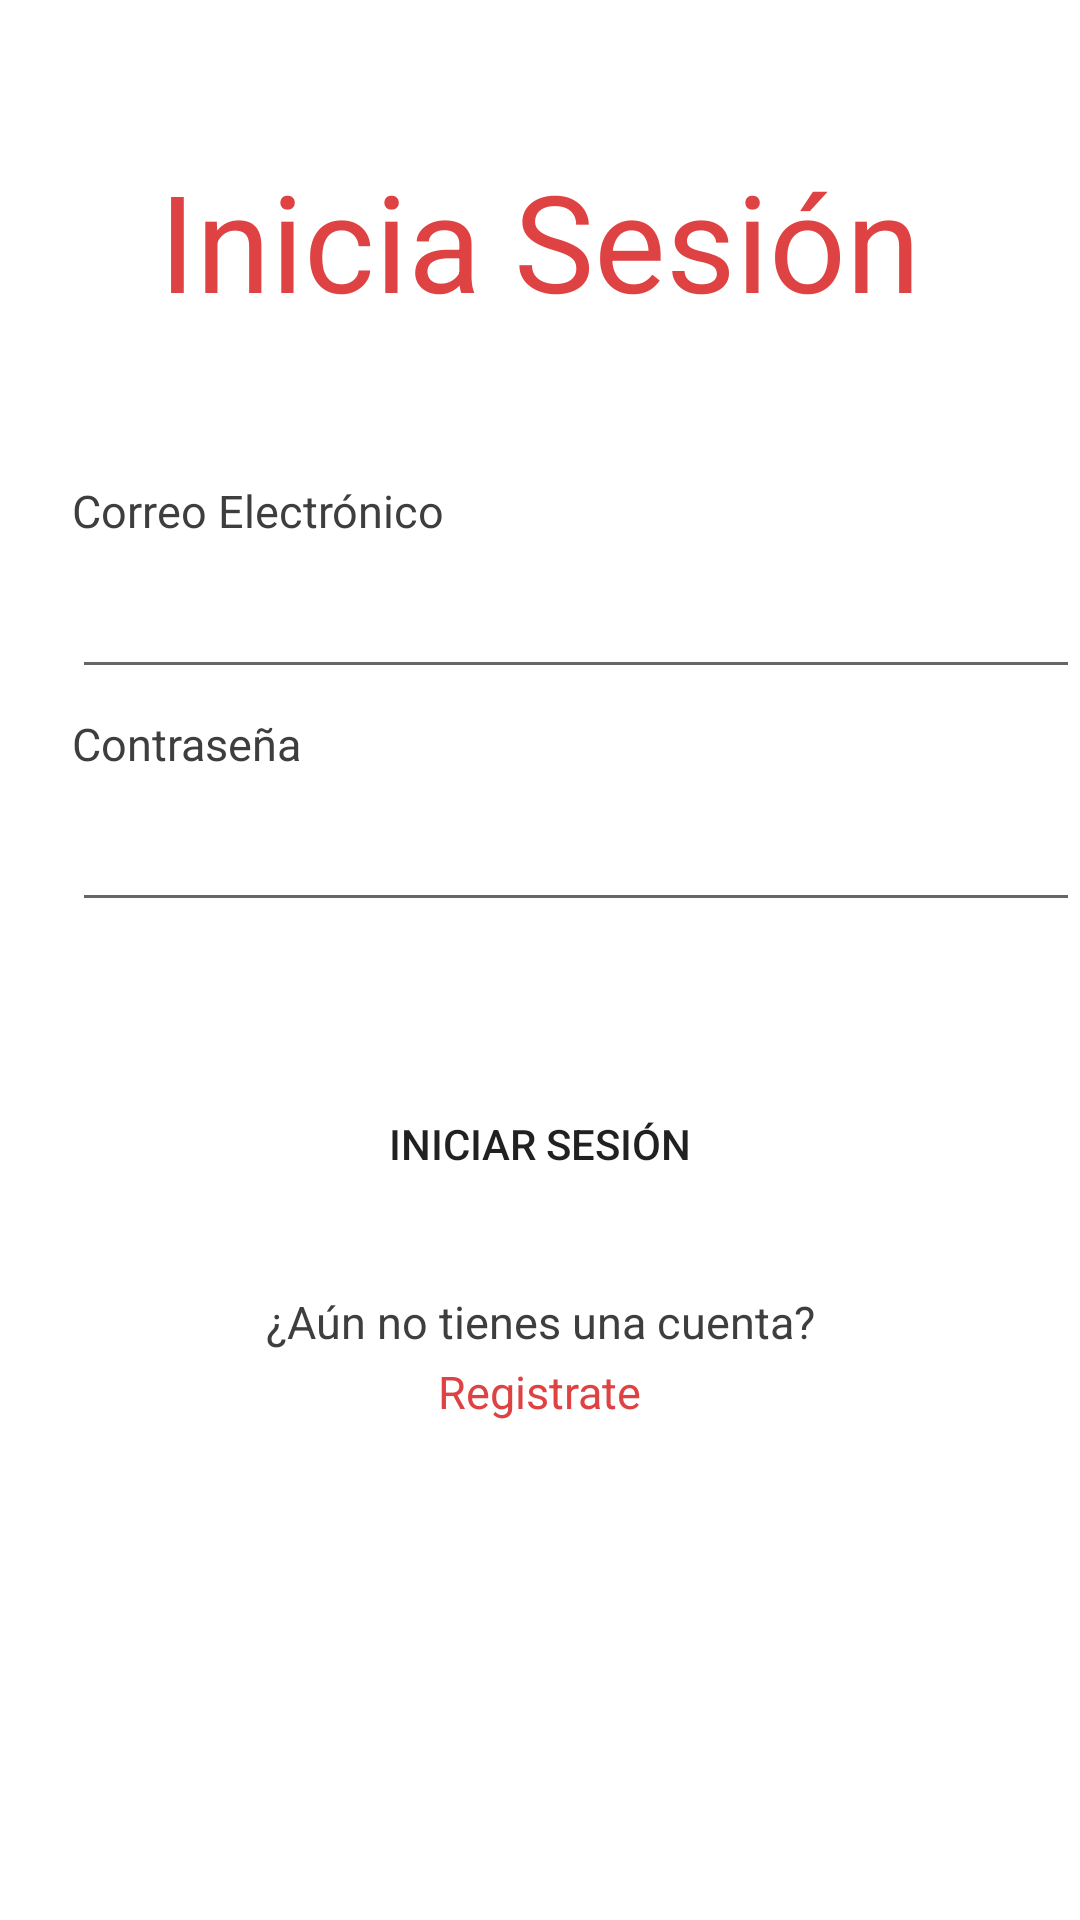

Here is an Android app screen rendered from its layout file. Give the layout XML and the strings, colors and styles it references.
<!-- AndroidManifest.xml: application theme Theme.Recigram -->
<!-- res/layout/activity_iniciar_sesion.xml -->
<?xml version="1.0" encoding="utf-8"?>
<androidx.constraintlayout.widget.ConstraintLayout xmlns:android="http://schemas.android.com/apk/res/android"
    xmlns:app="http://schemas.android.com/apk/res-auto"
    xmlns:tools="http://schemas.android.com/tools"
    android:layout_width="match_parent"
    android:layout_height="match_parent"
    tools:context=".iniciar_sesion">

    <TextView
        android:id="@+id/tv_iniciaSesion"
        android:layout_width="wrap_content"
        android:layout_height="wrap_content"
        android:layout_marginTop="50dp"
        android:text="@string/iniciaSesion"
        android:textSize="45sp"
        android:textColor="@color/red"
        app:layout_constraintEnd_toEndOf="parent"
        app:layout_constraintStart_toStartOf="parent"
        app:layout_constraintTop_toTopOf="parent" />

    <TextView
        android:id="@+id/tv_espacioMail"
        android:layout_width="wrap_content"
        android:layout_height="wrap_content"
        android:layout_marginStart="24dp"
        android:layout_marginTop="50dp"
        android:text="@string/mail"
        android:textSize="15sp"
        android:textColor="@color/darkGray"
        app:layout_constraintStart_toStartOf="parent"
        app:layout_constraintTop_toBottomOf="@+id/tv_iniciaSesion" />

    <EditText
        android:id="@+id/et_mail"
        android:layout_width="wrap_content"
        android:layout_height="wrap_content"
        android:layout_marginStart="24dp"
        android:layout_marginTop="8dp"
        android:ems="16"
        android:inputType="textEmailAddress"
        app:layout_constraintStart_toStartOf="parent"
        app:layout_constraintTop_toBottomOf="@+id/tv_espacioMail" />

    <TextView
        android:id="@+id/tv_espacioContra"
        android:layout_width="wrap_content"
        android:layout_height="wrap_content"
        android:layout_marginStart="24dp"
        android:layout_marginTop="8dp"
        android:text="@string/contra"
        android:textSize="15sp"
        android:textColor="@color/darkGray"
        app:layout_constraintStart_toStartOf="parent"
        app:layout_constraintTop_toBottomOf="@+id/et_mail" />

    <EditText
        android:id="@+id/et_contra"
        android:layout_width="wrap_content"
        android:layout_height="wrap_content"
        android:layout_marginStart="24dp"
        android:layout_marginTop="8dp"
        android:ems="16"
        android:inputType="textPassword"
        app:layout_constraintStart_toStartOf="parent"
        app:layout_constraintTop_toBottomOf="@+id/tv_espacioContra" />

    <Button
        android:id="@+id/btn_iniciarSesion"
        android:layout_width="wrap_content"
        android:layout_height="wrap_content"
        android:layout_marginTop="50dp"
        android:text="@string/iniciarSesion"
        android:background="@drawable/btn_redondo"
        app:layout_constraintEnd_toEndOf="parent"
        app:layout_constraintStart_toStartOf="parent"
        app:layout_constraintTop_toBottomOf="@+id/et_contra" />

    <TextView
        android:id="@+id/tv_aunNoTienesCuenta"
        android:layout_width="wrap_content"
        android:layout_height="wrap_content"
        android:layout_marginTop="25dp"
        android:textSize="15sp"
        android:textColor="@color/darkGray"
        android:text="@string/aunotienes"
        app:layout_constraintEnd_toEndOf="parent"
        app:layout_constraintStart_toStartOf="parent"
        app:layout_constraintTop_toBottomOf="@+id/btn_iniciarSesion" />

    <TextView
        android:id="@+id/et_registrate"
        android:layout_width="wrap_content"
        android:layout_height="wrap_content"
        android:layout_marginTop="3dp"
        android:textSize="15sp"
        android:text="@string/registrate"
        android:textColor="@color/red"
        app:layout_constraintEnd_toEndOf="parent"
        app:layout_constraintStart_toStartOf="parent"
        app:layout_constraintTop_toBottomOf="@+id/tv_aunNoTienesCuenta" />

</androidx.constraintlayout.widget.ConstraintLayout>
<!-- resources referenced by this layout -->
<resources>
  <color name="darkGray">#3E3E3E</color>
  <color name="red">#DE4242</color>
  <string name="aunotienes">¿Aún no tienes una cuenta?</string>
  <string name="contra">Contraseña</string>
  <string name="iniciaSesion">Inicia Sesión</string>
  <string name="iniciarSesion">Iniciar Sesión</string>
  <string name="mail">Correo Electrónico</string>
  <string name="registrate">Registrate</string>
  <style name="Theme.Recigram" parent="Theme.MaterialComponents.DayNight.DarkActionBar">
          
          <item name="colorPrimary">@color/purple_500</item>
          <item name="colorPrimaryVariant">@color/purple_700</item>
          <item name="colorOnPrimary">@color/white</item>
          
          <item name="colorSecondary">@color/teal_200</item>
          <item name="colorSecondaryVariant">@color/teal_700</item>
          <item name="colorOnSecondary">@color/black</item>
          
          <item name="android:statusBarColor" tools:targetApi="l">?attr/colorPrimaryVariant</item>
          
      </style>
  <color name="purple_500">#FF6200EE</color>
  <color name="purple_700">#FF3700B3</color>
  <color name="white">#FFFFFFFF</color>
  <color name="teal_200">#FF03DAC5</color>
  <color name="teal_700">#FF018786</color>
  <color name="black">#FF000000</color>
</resources>
